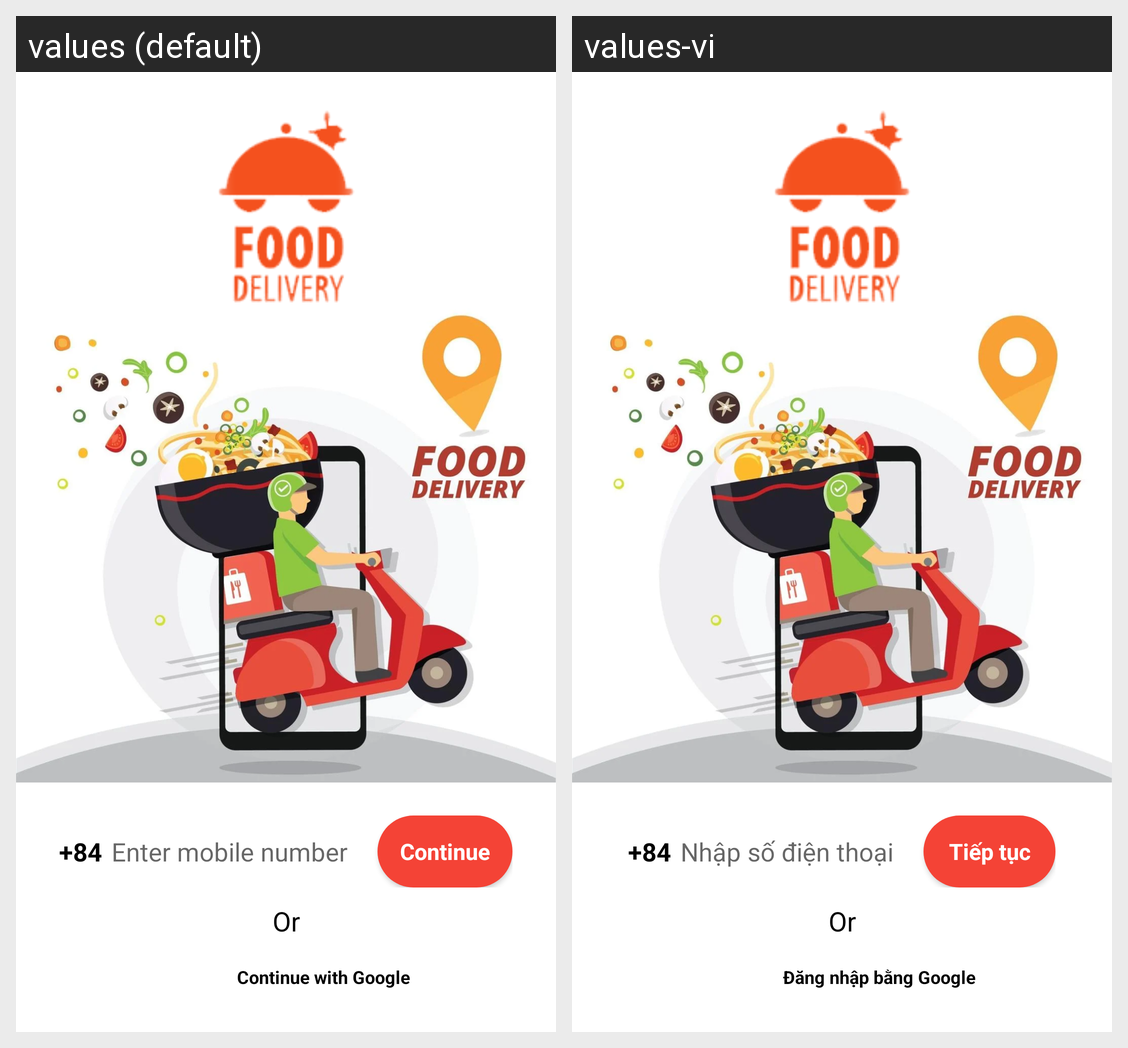

Here is an Android app screen in its default locale and in the app's own translations. Write out the translated-string differences for the strings that appear on this screen.
Android screen res/layout/fragment_login_sign_up.xml rendered under 2 locales, left to right: values (default), values-vi. Device: Nexus 5 (rendered at 1080×1920; each locale shown at half size, 540×960, under a caption strip naming it); theme Theme.FoodOrderApp.
Strings drawn on this screen, with the default value and each locale's value (text and hints the layout hard-codes, and strings that could not be matched under every locale, appear in the picture but are not listed):

login_sign_up_hint
  values: Enter mobile number
  values-vi: Nhập số điện thoại

login_continue
  values: Continue
  values-vi: Tiếp tục

login_continue_with_google
  values: Continue with Google
  values-vi: Đăng nhập bằng Google
